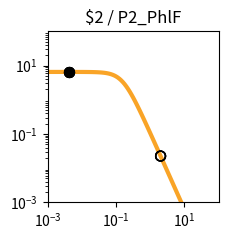

Reproduce this figure in Python. (Note: this script raises an exception after producing the figure.)
import matplotlib.pyplot as plt
import matplotlib.ticker as ticker
import numpy as np

fig, ax = plt.subplots(figsize=(2.5,2.5))

plt.xlim(1.000000e-03, 1.000000e+02)
plt.ylim(1.000000e-03, 1.000000e+02)

x = np.array([1.000000e-03,1.122018e-03,1.258925e-03,1.412538e-03,1.584893e-03,1.778279e-03,1.995262e-03,2.238721e-03,2.511886e-03,2.818383e-03,3.162278e-03,3.548134e-03,3.981072e-03,4.466836e-03,5.011872e-03,5.623413e-03,6.309573e-03,7.079458e-03,7.943282e-03,8.912509e-03,1.000000e-02,1.122018e-02,1.258925e-02,1.412538e-02,1.584893e-02,1.778279e-02,1.995262e-02,2.238721e-02,2.511886e-02,2.818383e-02,3.162278e-02,3.548134e-02,3.981072e-02,4.466836e-02,5.011872e-02,5.623413e-02,6.309573e-02,7.079458e-02,7.943282e-02,8.912509e-02,1.000000e-01,1.122018e-01,1.258925e-01,1.412538e-01,1.584893e-01,1.778279e-01,1.995262e-01,2.238721e-01,2.511886e-01,2.818383e-01,3.162278e-01,3.548134e-01,3.981072e-01,4.466836e-01,5.011872e-01,5.623413e-01,6.309573e-01,7.079458e-01,7.943282e-01,8.912509e-01,1.000000e+00,1.122018e+00,1.258925e+00,1.412538e+00,1.584893e+00,1.778279e+00,1.995262e+00,2.238721e+00,2.511886e+00,2.818383e+00,3.162278e+00,3.548134e+00,3.981072e+00,4.466836e+00,5.011872e+00,5.623413e+00,6.309573e+00,7.079458e+00,7.943282e+00,8.912509e+00,1.000000e+01,1.122018e+01,1.258925e+01,1.412538e+01,1.584893e+01,1.778279e+01,1.995262e+01,2.238721e+01,2.511886e+01,2.818383e+01,3.162278e+01,3.548134e+01,3.981072e+01,4.466836e+01,5.011872e+01,5.623413e+01,6.309573e+01,7.079458e+01,7.943282e+01,8.912509e+01,1.000000e+02,])
y = np.array([6.504924e+00,6.504901e+00,6.504872e+00,6.504835e+00,6.504786e+00,6.504723e+00,6.504642e+00,6.504537e+00,6.504401e+00,6.504225e+00,6.503998e+00,6.503703e+00,6.503322e+00,6.502830e+00,6.502192e+00,6.501368e+00,6.500302e+00,6.498923e+00,6.497140e+00,6.494835e+00,6.491855e+00,6.488004e+00,6.483028e+00,6.476602e+00,6.468308e+00,6.457608e+00,6.443818e+00,6.426063e+00,6.403239e+00,6.373948e+00,6.336450e+00,6.288585e+00,6.227724e+00,6.150710e+00,6.053856e+00,5.932986e+00,5.783592e+00,5.601124e+00,5.381470e+00,5.121621e+00,4.820487e+00,4.479722e+00,4.104353e+00,3.702930e+00,3.287010e+00,2.869959e+00,2.465285e+00,2.084943e+00,1.738035e+00,1.430171e+00,1.163529e+00,9.374175e-01,7.490845e-01,5.945482e-01,4.692935e-01,3.687800e-01,2.887645e-01,2.254724e-01,1.756608e-01,1.366142e-01,1.061015e-01,8.231576e-02,6.380909e-02,4.943117e-02,3.827374e-02,2.962316e-02,2.292085e-02,1.773080e-02,1.371346e-02,1.060486e-02,8.200039e-03,6.340014e-03,4.901583e-03,3.789314e-03,2.929329e-03,2.264449e-03,1.750438e-03,1.353080e-03,1.045909e-03,8.084622e-04,6.249165e-04,4.830382e-04,3.733694e-04,2.885987e-04,2.230739e-04,1.724258e-04,1.332769e-04,1.030165e-04,7.962664e-05,6.154738e-05,4.757300e-05,3.677149e-05,2.842247e-05,2.196910e-05,1.698097e-05,1.312541e-05,1.014526e-05,7.841753e-06,6.061265e-06,4.685041e-06,3.621291e-06,])
c = "#f9a427"

hi_x = np.array([4.200000e-03,4.200000e-03,4.200000e-03,4.200000e-03,])
hi_y = np.array([6.503109e+00,6.503109e+00,6.503109e+00,6.503109e+00,])
lo_x = np.array([2.008200e+00,2.008200e+00,2.008200e+00,2.008200e+00,])
lo_y = np.array([2.259298e-02,2.259298e-02,2.259298e-02,2.259298e-02,])

plt.loglog(x,y,lw=3,color=c)
plt.scatter(hi_x,hi_y,marker='o',s=50,color='black',zorder=10)
plt.scatter(lo_x,lo_y,marker='o',s=50,edgecolors='black',color='none',zorder=10)

plt.title("$2 / P2_PhlF")

ax.xaxis.set_major_locator(ticker.LogLocator(numticks=3))
ax.yaxis.set_major_locator(ticker.LogLocator(numticks=3))

ax.set_aspect('equal')
plt.tight_layout()

plt.savefig("/content/output/0xAE/response_plot_$2_P2_PhlF.png", bbox_inches='tight')
